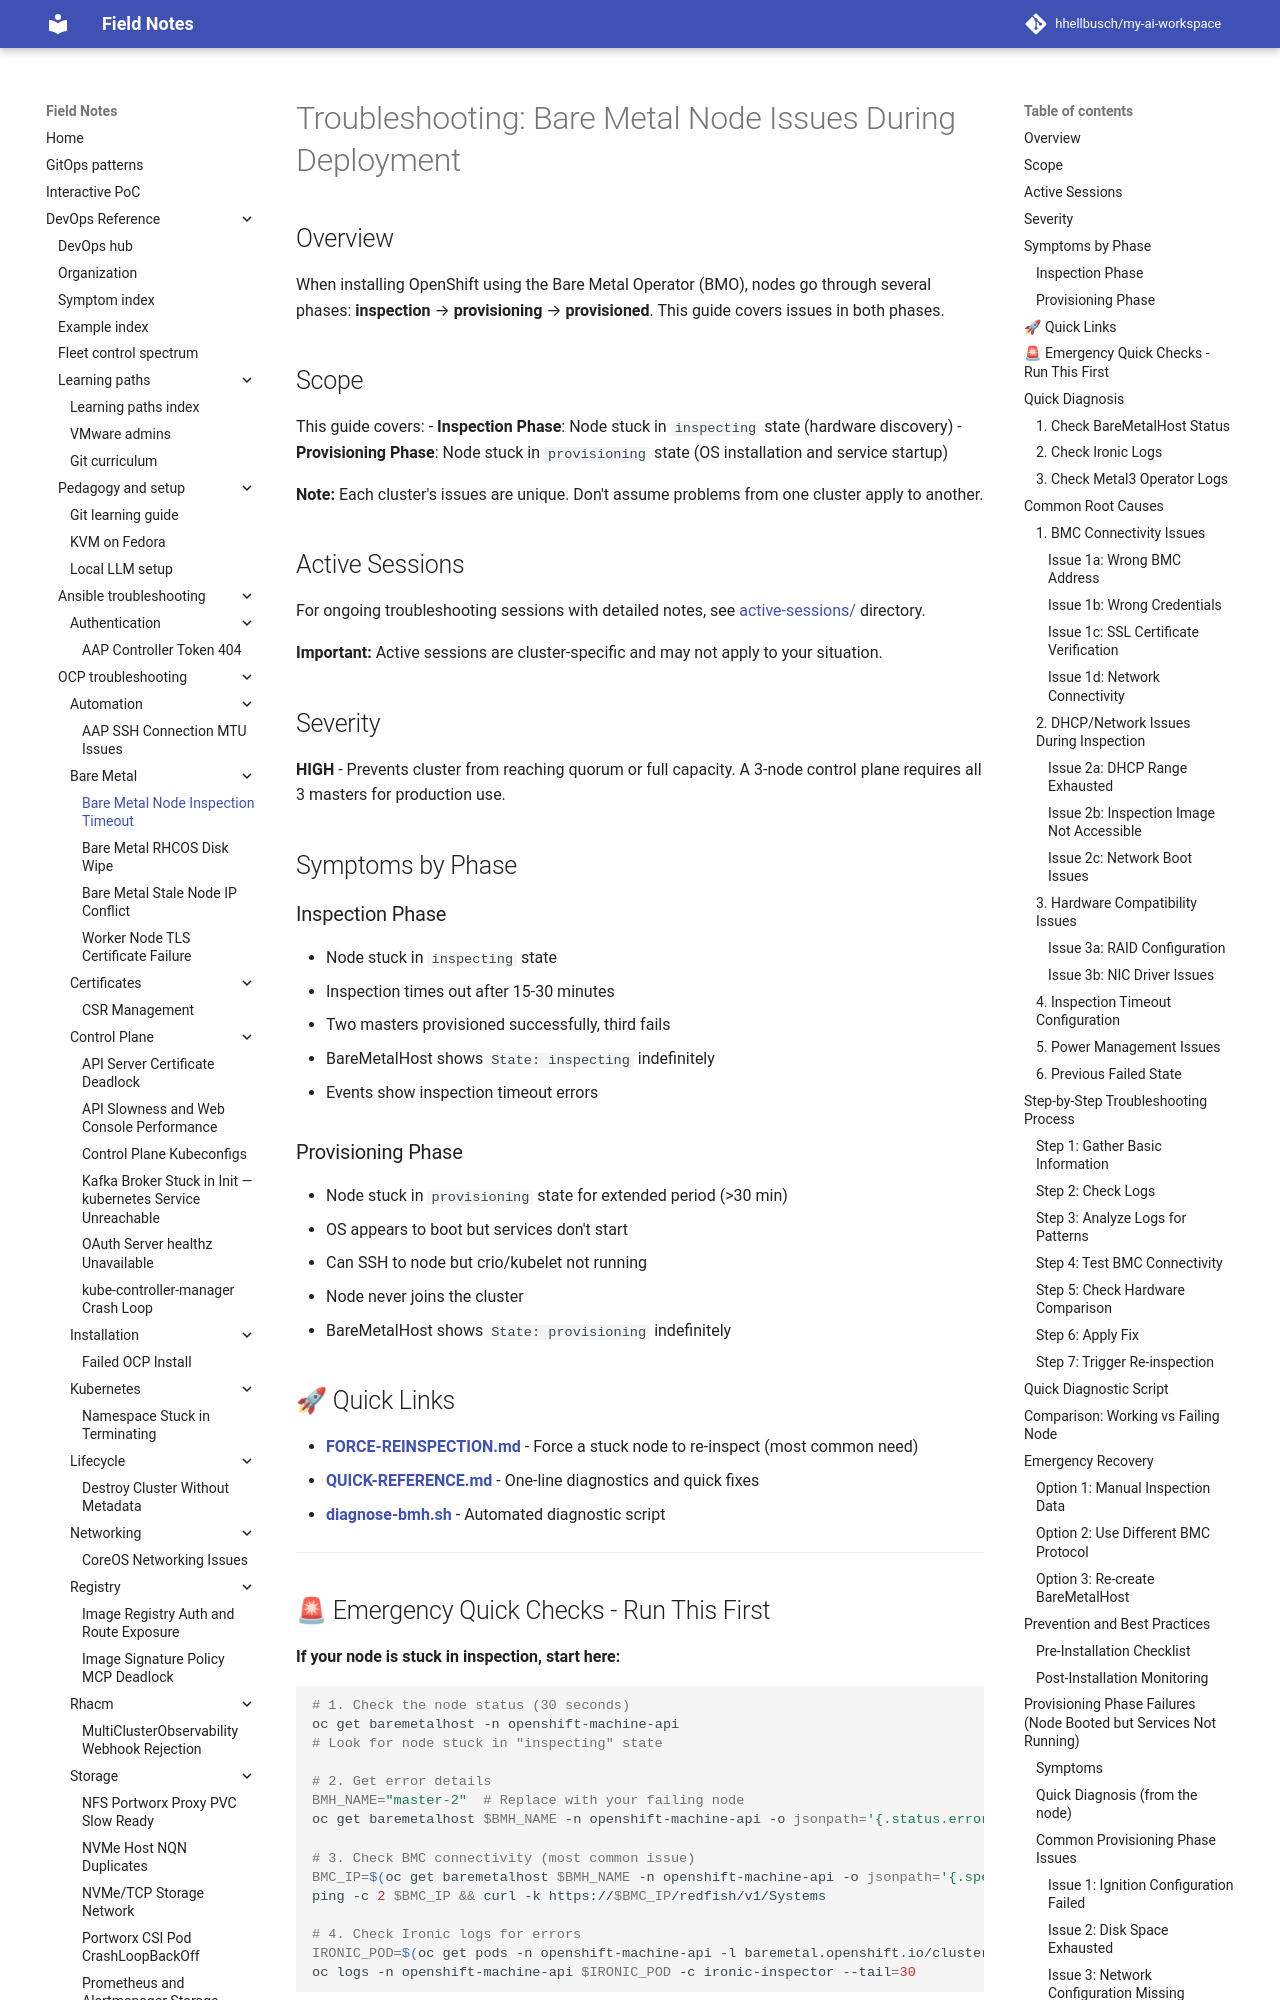

repository: hhellbusch/my-ai-workspace · page: devops/ocp/troubleshooting/bare-metal-node-inspection-timeout/index.html · generator: mkdocs

# Troubleshooting: Bare Metal Node Issues During Deployment

## Overview

When installing OpenShift using the Bare Metal Operator (BMO), nodes go through several phases: **inspection** → **provisioning** → **provisioned**. This guide covers issues in both phases.

## Scope

This guide covers:
- **Inspection Phase**: Node stuck in `inspecting` state (hardware discovery)
- **Provisioning Phase**: Node stuck in `provisioning` state (OS installation and service startup)

**Note:** Each cluster's issues are unique. Don't assume problems from one cluster apply to another.

## Active Sessions

For ongoing troubleshooting sessions with detailed notes, see [active-sessions/](active-sessions/) directory.

**Important:** Active sessions are cluster-specific and may not apply to your situation.

## Severity

**HIGH** - Prevents cluster from reaching quorum or full capacity. A 3-node control plane requires all 3 masters for production use.

## Symptoms by Phase

### Inspection Phase
- Node stuck in `inspecting` state
- Inspection times out after 15-30 minutes
- Two masters provisioned successfully, third fails
- BareMetalHost shows `State: inspecting` indefinitely
- Events show inspection timeout errors

### Provisioning Phase
- Node stuck in `provisioning` state for extended period (>30 min)
- OS appears to boot but services don't start
- Can SSH to node but crio/kubelet not running
- Node never joins the cluster
- BareMetalHost shows `State: provisioning` indefinitely

## 🚀 Quick Links

- **[FORCE-REINSPECTION.md](FORCE-REINSPECTION.md)** - Force a stuck node to re-inspect (most common need)
- **[QUICK-REFERENCE.md](QUICK-REFERENCE.md)** - One-line diagnostics and quick fixes
- **[diagnose-bmh.sh](diagnose-bmh.sh)** - Automated diagnostic script

---
